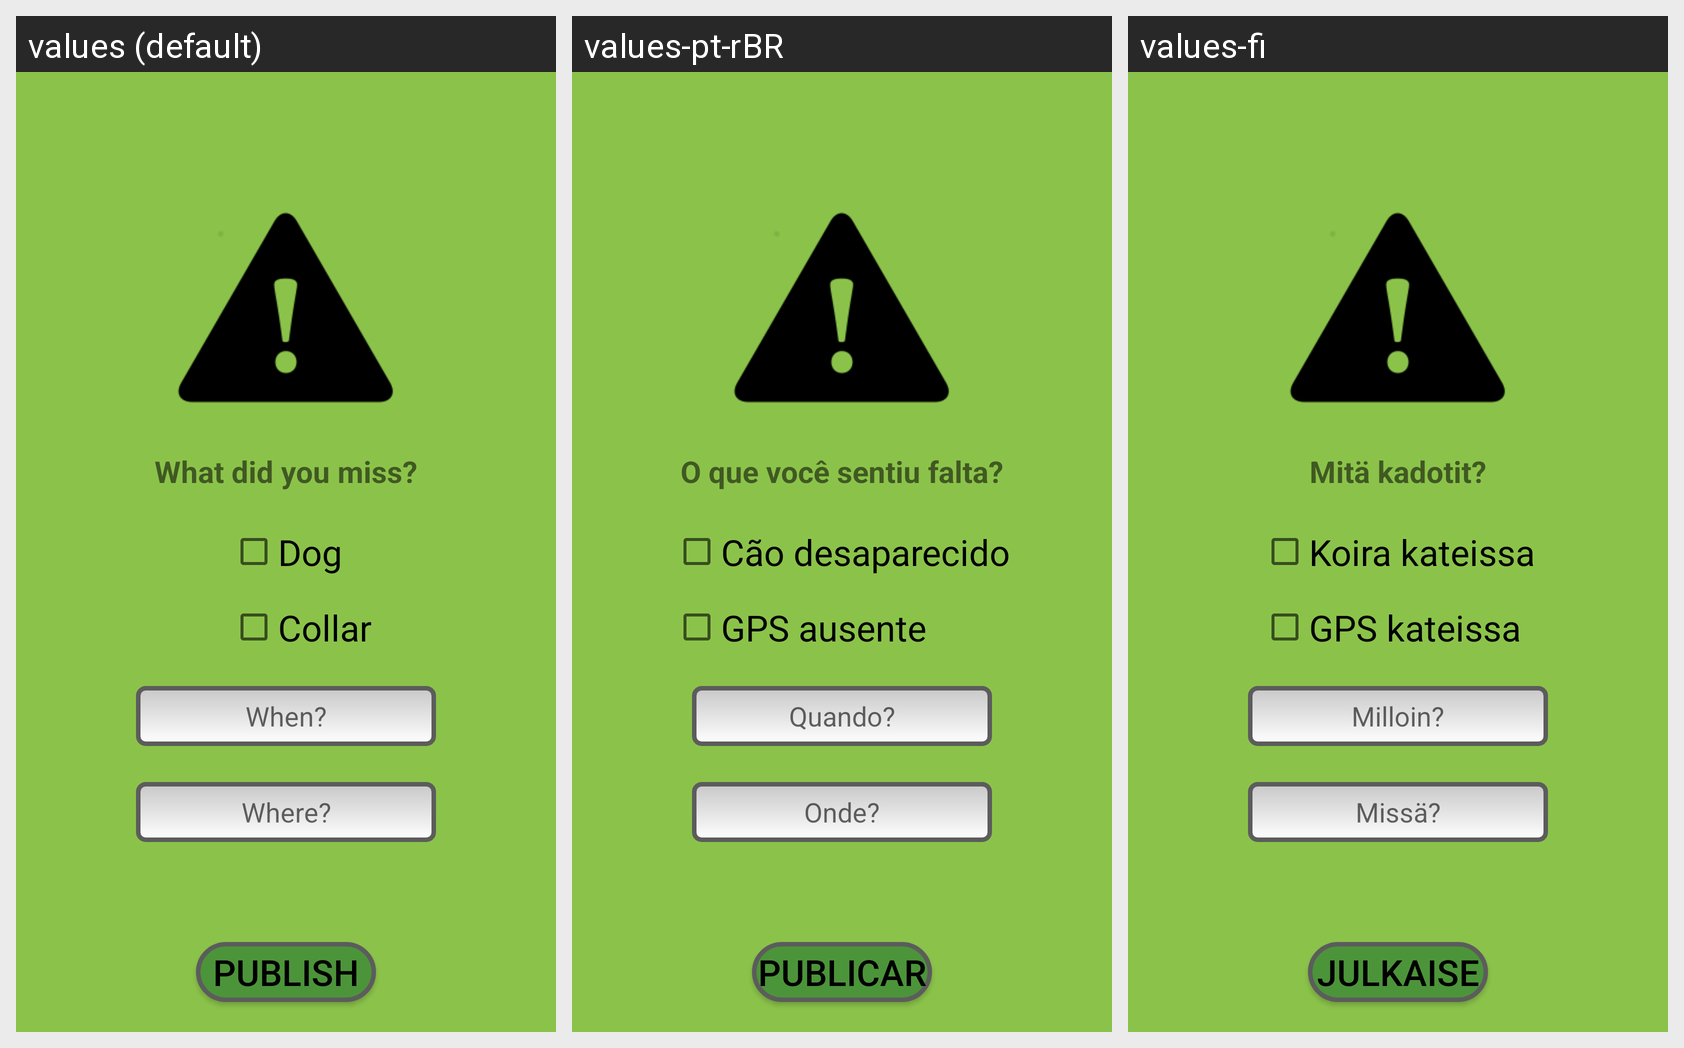

Translations of the strings shown on this Android screen, per locale in the grid:
Android screen res/layout/activity_alerts.xml rendered under 3 locales, left to right: values (default), values-pt-rBR, values-fi. Device: Nexus 5 (rendered at 1080×1920; each locale shown at half size, 540×960, under a caption strip naming it); theme AppTheme.
Strings drawn on this screen, with the default value and each locale's value (text and hints the layout hard-codes appear in the picture but are not listed):

missing_dog
  values: Dog
  values-pt-rBR: Cão desaparecido
  values-fi: Koira kateissa

missing_gps
  values: Collar
  values-pt-rBR: GPS ausente
  values-fi: GPS kateissa

when
  values: When?
  values-pt-rBR: Quando?
  values-fi: Milloin?

where
  values: Where?
  values-pt-rBR: Onde?
  values-fi: Missä?

missing_text
  values: What did you miss?
  values-pt-rBR: O que você sentiu falta?
  values-fi: Mitä kadotit?

publish
  values: Publish
  values-pt-rBR: Publicar
  values-fi: Julkaise
